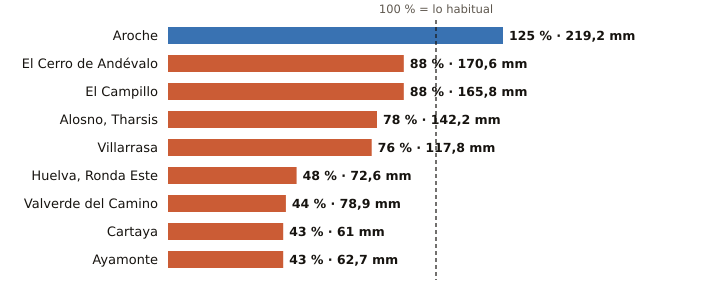

The file beside this chart, header and first rows:
estacion, provincia, indicativo, mm_otono, referencia_mm, pct, periodo_referencia, hasta, hora
Aroche, Huelva, 4527X, 219.2, 175.6, 125, 2004-2025, 2026-11-25, 8
El Cerro de Andévalo, Huelva, 4584X, 170.6, 194.2, 88, 2008-2025, 2026-11-25, 8
El Campillo, Huelva, 4608X, 165.8, 187.7, 88, 2008-2025, 2026-11-25, 9
Alosno, Tharsis, Huelva, 4589X, 142.2, 181.7, 78, 2008-2025, 2026-11-25, 9
Villarrasa, Huelva, 4622X, 117.8, 154.6, 76, 2011-2025, 2026-11-25, 8
Huelva, Ronda Este, Huelva, 4642E, 72.6, 152.3, 48, 1991-2020, 2026-11-25, 9
Valverde del Camino, Huelva, 4575X, 78.9, 180.4, 44, 2005-2025, 2026-11-25, 9
Cartaya, Huelva, 4554X, 61.0, 142.5, 43, 2008-2025, 2026-11-25, 8
Ayamonte, Huelva, 4549Y, 62.7, 144.8, 43, 2003-2025, 2026-11-25, 9
